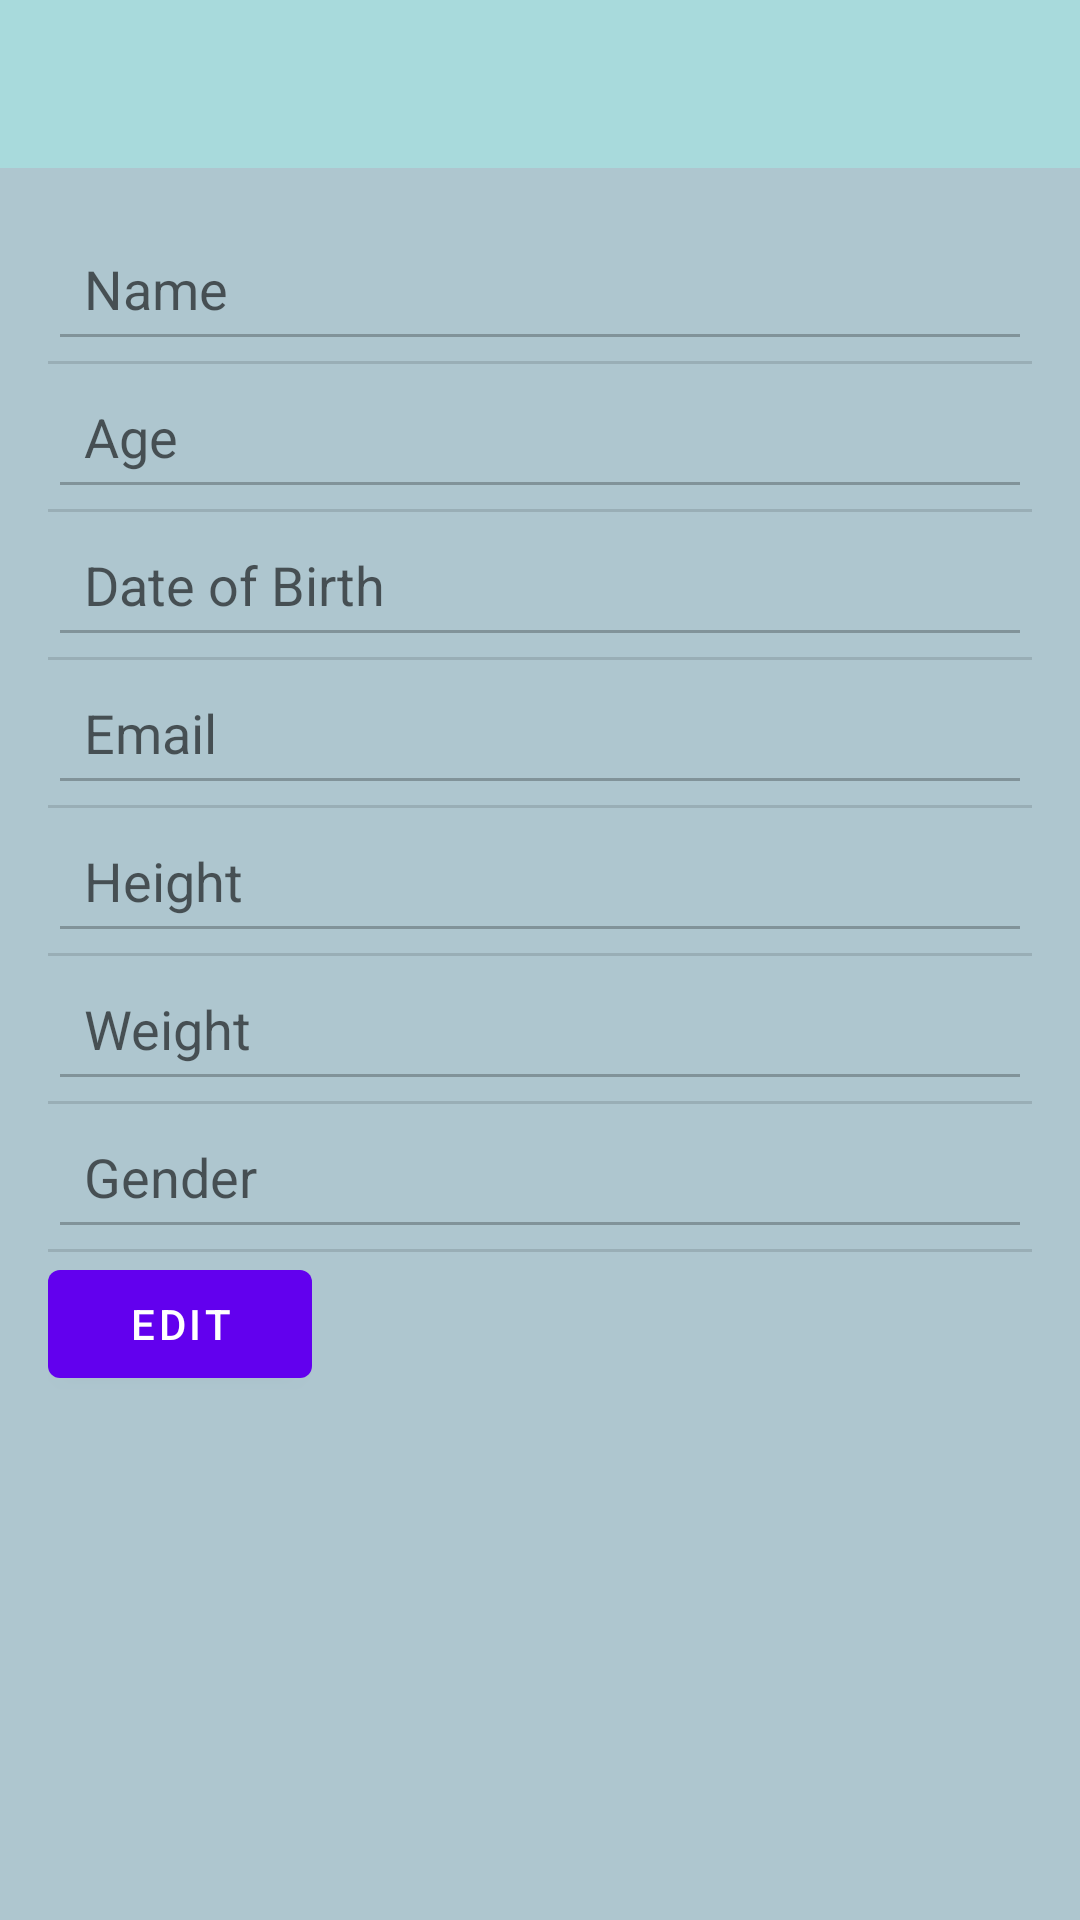

Layout XML and referenced resources for this Android screen:
<!-- AndroidManifest.xml: activity theme Theme.MyApplication.NoActionBar -->
<!-- res/layout/activity_profile.xml -->
<?xml version="1.0" encoding="utf-8"?>
<LinearLayout xmlns:android="http://schemas.android.com/apk/res/android"
    android:orientation="vertical"
    android:layout_width="match_parent"
    android:layout_height="match_parent"
    android:background="#AEC6CF">

    
    <androidx.appcompat.widget.Toolbar
        android:id="@+id/toolbar"
        android:layout_width="match_parent"
        android:layout_height="56dp"
        android:background="#A8DADC"
        android:title="Profile"
        android:titleTextColor="@color/black"/>

    <ScrollView
        android:layout_width="match_parent"
        android:layout_height="match_parent"
        android:padding="16dp">

        <LinearLayout
            android:layout_width="match_parent"
            android:layout_height="wrap_content"
            android:orientation="vertical">



            
            <LinearLayout
                android:layout_width="match_parent"
                android:layout_height="wrap_content"
                android:orientation="vertical"
                android:divider="?android:attr/dividerVertical"
                android:showDividers="middle">

                <EditText
                    android:id="@+id/etName"
                    android:layout_width="match_parent"
                    android:layout_height="wrap_content"
                    android:hint="Name"
                    android:textColor="#1D3557"
                    android:enabled="false"
                    android:padding="12dp"/>

                <EditText
                    android:id="@+id/etAge"
                    android:layout_width="match_parent"
                    android:layout_height="wrap_content"
                    android:hint="Age"
                    android:textColor="#1D3557"
                    android:enabled="false"
                    android:padding="12dp"/>

                <EditText
                    android:id="@+id/etDOB"
                    android:layout_width="match_parent"
                    android:layout_height="wrap_content"
                    android:hint="Date of Birth"
                    android:textColor="#1D3557"
                    android:enabled="false"
                    android:padding="12dp"/>

                <EditText
                    android:id="@+id/etEmail"
                    android:layout_width="match_parent"
                    android:layout_height="wrap_content"
                    android:hint="Email"
                    android:textColor="#1D3557"
                    android:enabled="false"
                    android:padding="12dp"/>

                <EditText
                    android:id="@+id/etHeight"
                    android:layout_width="match_parent"
                    android:layout_height="wrap_content"
                    android:hint="Height"
                    android:textColor="#1D3557"
                    android:enabled="false"
                    android:padding="12dp"/>

                <EditText
                    android:id="@+id/etWeight"
                    android:layout_width="match_parent"
                    android:layout_height="wrap_content"
                    android:hint="Weight"
                    android:textColor="#1D3557"
                    android:enabled="false"
                    android:padding="12dp"/>

                <EditText
                    android:id="@+id/etGender"
                    android:layout_width="match_parent"
                    android:layout_height="wrap_content"
                    android:hint="Gender"
                    android:textColor="#1D3557"
                    android:enabled="false"
                    android:padding="12dp"/>

                
                <LinearLayout
                    android:layout_width="match_parent"
                    android:layout_height="wrap_content"
                    android:orientation="horizontal"
                    android:gravity="center_vertical"
                    android:paddingBottom="16dp">

                    <Button
                        android:id="@+id/btnEditProfile"
                        android:layout_width="wrap_content"
                        android:layout_height="wrap_content"
                        android:text="Edit" />

                    <Button
                        android:id="@+id/btnSaveProfile"
                        android:layout_width="wrap_content"
                        android:layout_height="wrap_content"
                        android:text="Save"
                        android:visibility="gone"
                        android:layout_marginStart="8dp"/>
                </LinearLayout>
            </LinearLayout>
        </LinearLayout>
    </ScrollView>
</LinearLayout>
<!-- resources referenced by this layout -->
<resources>
  <color name="black">#000000</color>
  <style name="Theme.MyApplication.NoActionBar" parent="Theme.MaterialComponents.DayNight.NoActionBar">
          <item name="colorPrimary">@color/purple_500</item>
          <item name="colorPrimaryVariant">@color/purple_700</item>
          <item name="colorOnPrimary">@color/white</item>
          <item name="colorSecondary">@color/teal_200</item>
          <item name="colorSecondaryVariant">@color/teal_700</item>
          <item name="colorOnSecondary">@color/black</item>
      </style>
  <color name="purple_500">#6200EE</color>
  <color name="purple_700">#3700B3</color>
  <color name="white">#FFFFFF</color>
  <color name="teal_200">#03DAC5</color>
  <color name="teal_700">#018786</color>
</resources>
